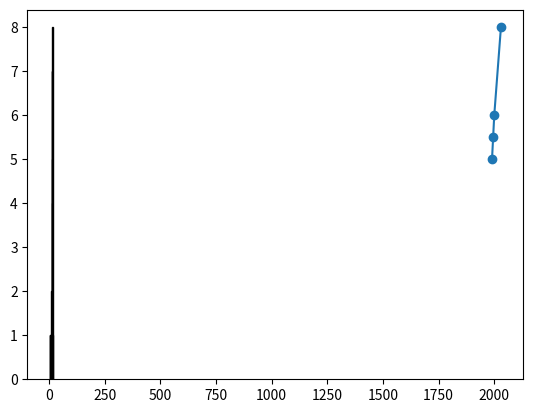

The script that saved this image:
import matplotlib.pyplot as plt

# Datos de ejemplo
ejex = [1990, 1995, 2000, 2030]
ejey = [5, 5.5, 6, 8]

print(f'----------------Line Plot----------------')
plt.plot(ejex, ejey)
plt.show()


print(f'----------------Scatter Plot----------------')
plt.scatter(ejex, ejey)
plt.show()


print(f'----------------Histogram Plot----------------')
temperatura = [12, 12.3, 13.5, 14, 13, 14, 5, 17]
plt.hist(temperatura, bins=5, edgecolor='black')
plt.show()

print(f'----------------CDF Cumulative Distribution Function----------------')
plt.hist(temperatura, bins=10, edgecolor='black',cumulative=True)
plt.show()
